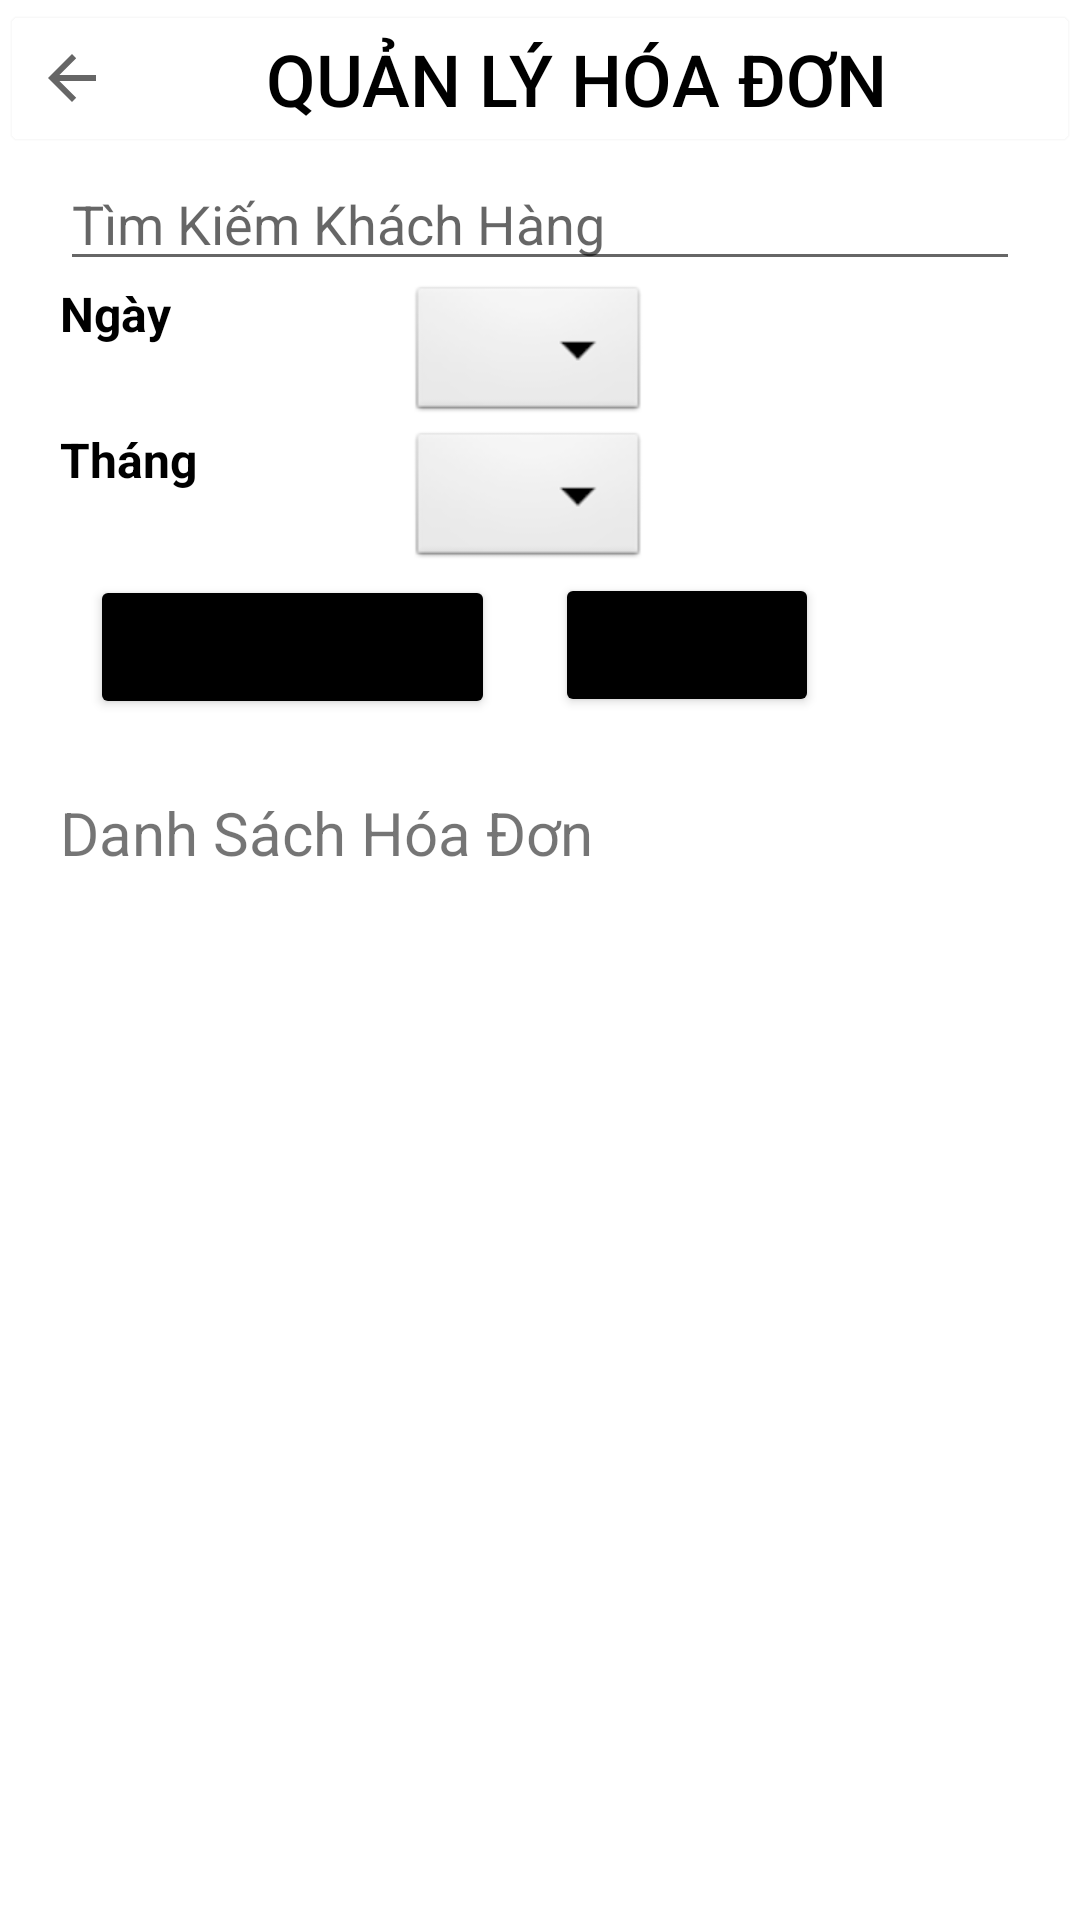

Write the Android layout XML for this screen, with the resource values it uses.
<!-- AndroidManifest.xml: application theme Theme.QuanLyKhachSan.NoActionBar -->
<!-- res/layout/activity_qlbill.xml -->
<?xml version="1.0" encoding="utf-8"?>
<LinearLayout xmlns:android="http://schemas.android.com/apk/res/android"
    xmlns:app="http://schemas.android.com/apk/res-auto"
    xmlns:tools="http://schemas.android.com/tools"
    android:layout_width="match_parent"
    android:layout_height="match_parent"
    android:orientation="vertical"
    tools:context=".View_Host.QLBillActivity">

    <LinearLayout
        android:layout_width="match_parent"
        android:layout_height="wrap_content"
        android:orientation="horizontal">

        <Button
            android:id="@+id/btnBack"
            android:layout_width="wrap_content"
            android:layout_height="wrap_content"
            android:layout_weight="1"
            android:backgroundTint="@color/white"
            android:drawableLeft="?attr/homeAsUpIndicator"
            android:outlineSpotShadowColor="@color/white"
            android:text="Quản Lý Hóa Đơn"
            android:textColor="@color/black"
            android:textSize="24sp" />

    </LinearLayout>

    <EditText
        android:id="@+id/etSearch"
        android:layout_width="match_parent"
        android:layout_height="wrap_content"
        android:layout_marginLeft="20dp"
        android:layout_marginRight="20dp"
        android:drawableLeft="@drawable/search"
        android:ems="10"
        android:hint="Tìm Kiếm Khách Hàng"
        android:inputType="text" />


    <LinearLayout
        android:layout_width="match_parent"
        android:layout_height="wrap_content"
        android:layout_marginLeft="20dp"
        android:layout_marginRight="20dp"
        android:orientation="horizontal">

        <TextView
            android:id="@+id/textiew38"
            android:layout_width="116dp"
            android:layout_height="wrap_content"
            android:text="Ngày"
            android:textColor="@color/black"
            android:textSize="16sp"
            android:textStyle="bold" />

        <Spinner
            android:id="@+id/cbbNgay"
            android:layout_width="wrap_content"
            android:layout_height="wrap_content"
            android:background="@android:drawable/btn_dropdown"
            android:spinnerMode="dropdown" />
    </LinearLayout>

    <LinearLayout
        android:layout_width="match_parent"
        android:layout_height="wrap_content"
        android:layout_marginLeft="20dp"
        android:layout_marginRight="20dp"
        android:orientation="horizontal">

        <TextView
            android:id="@+id/textiew40"
            android:layout_width="116dp"
            android:layout_height="wrap_content"
            android:text="Tháng"
            android:textColor="@color/black"
            android:textSize="16sp"
            android:textStyle="bold" />

        <Spinner
            android:id="@+id/cbbThang"
            android:layout_width="wrap_content"
            android:layout_height="wrap_content"
            android:background="@android:drawable/btn_dropdown"
            android:spinnerMode="dropdown" />
    </LinearLayout>

    <LinearLayout
        android:layout_width="match_parent"
        android:layout_height="wrap_content"
        android:layout_marginLeft="20dp"
        android:layout_marginRight="20dp"
        android:orientation="horizontal">

        <Button
            android:id="@+id/btnXemDS"
            android:layout_width="wrap_content"
            android:layout_height="wrap_content"
            android:layout_marginLeft="10dp"
            android:layout_marginRight="10dp"
            android:backgroundTint="@color/black"
            android:text="Xem Danh Sách" />

        <Button
            android:id="@+id/btnXoa"
            android:layout_width="wrap_content"
            android:layout_height="wrap_content"
            android:layout_marginLeft="10dp"
            android:layout_marginRight="10dp"
            android:backgroundTint="@color/black"
            android:text="Xóa"
            android:textSize="16sp" />
    </LinearLayout>

    <TextView
        android:id="@+id/textView4"
        android:layout_width="match_parent"
        android:layout_height="52dp"
        android:layout_marginLeft="20dp"
        android:layout_marginRight="20dp"
        android:gravity="bottom"
        android:text="Danh Sách Hóa Đơn"
        android:textSize="20sp" />

    <ListView
        android:id="@+id/lvDSHoaDon"
        android:layout_width="match_parent"
        android:layout_height="match_parent"
        android:layout_marginLeft="20dp"
        android:layout_marginRight="20dp" />

</LinearLayout>
<!-- resources referenced by this layout -->
<resources>
  <color name="black">#FF000000</color>
  <color name="white">#FFFFFFFF</color>
  <style name="Theme.QuanLyKhachSan.NoActionBar">
          <item name="windowActionBar">false</item>
          <item name="windowNoTitle">true</item>
      </style>
</resources>
